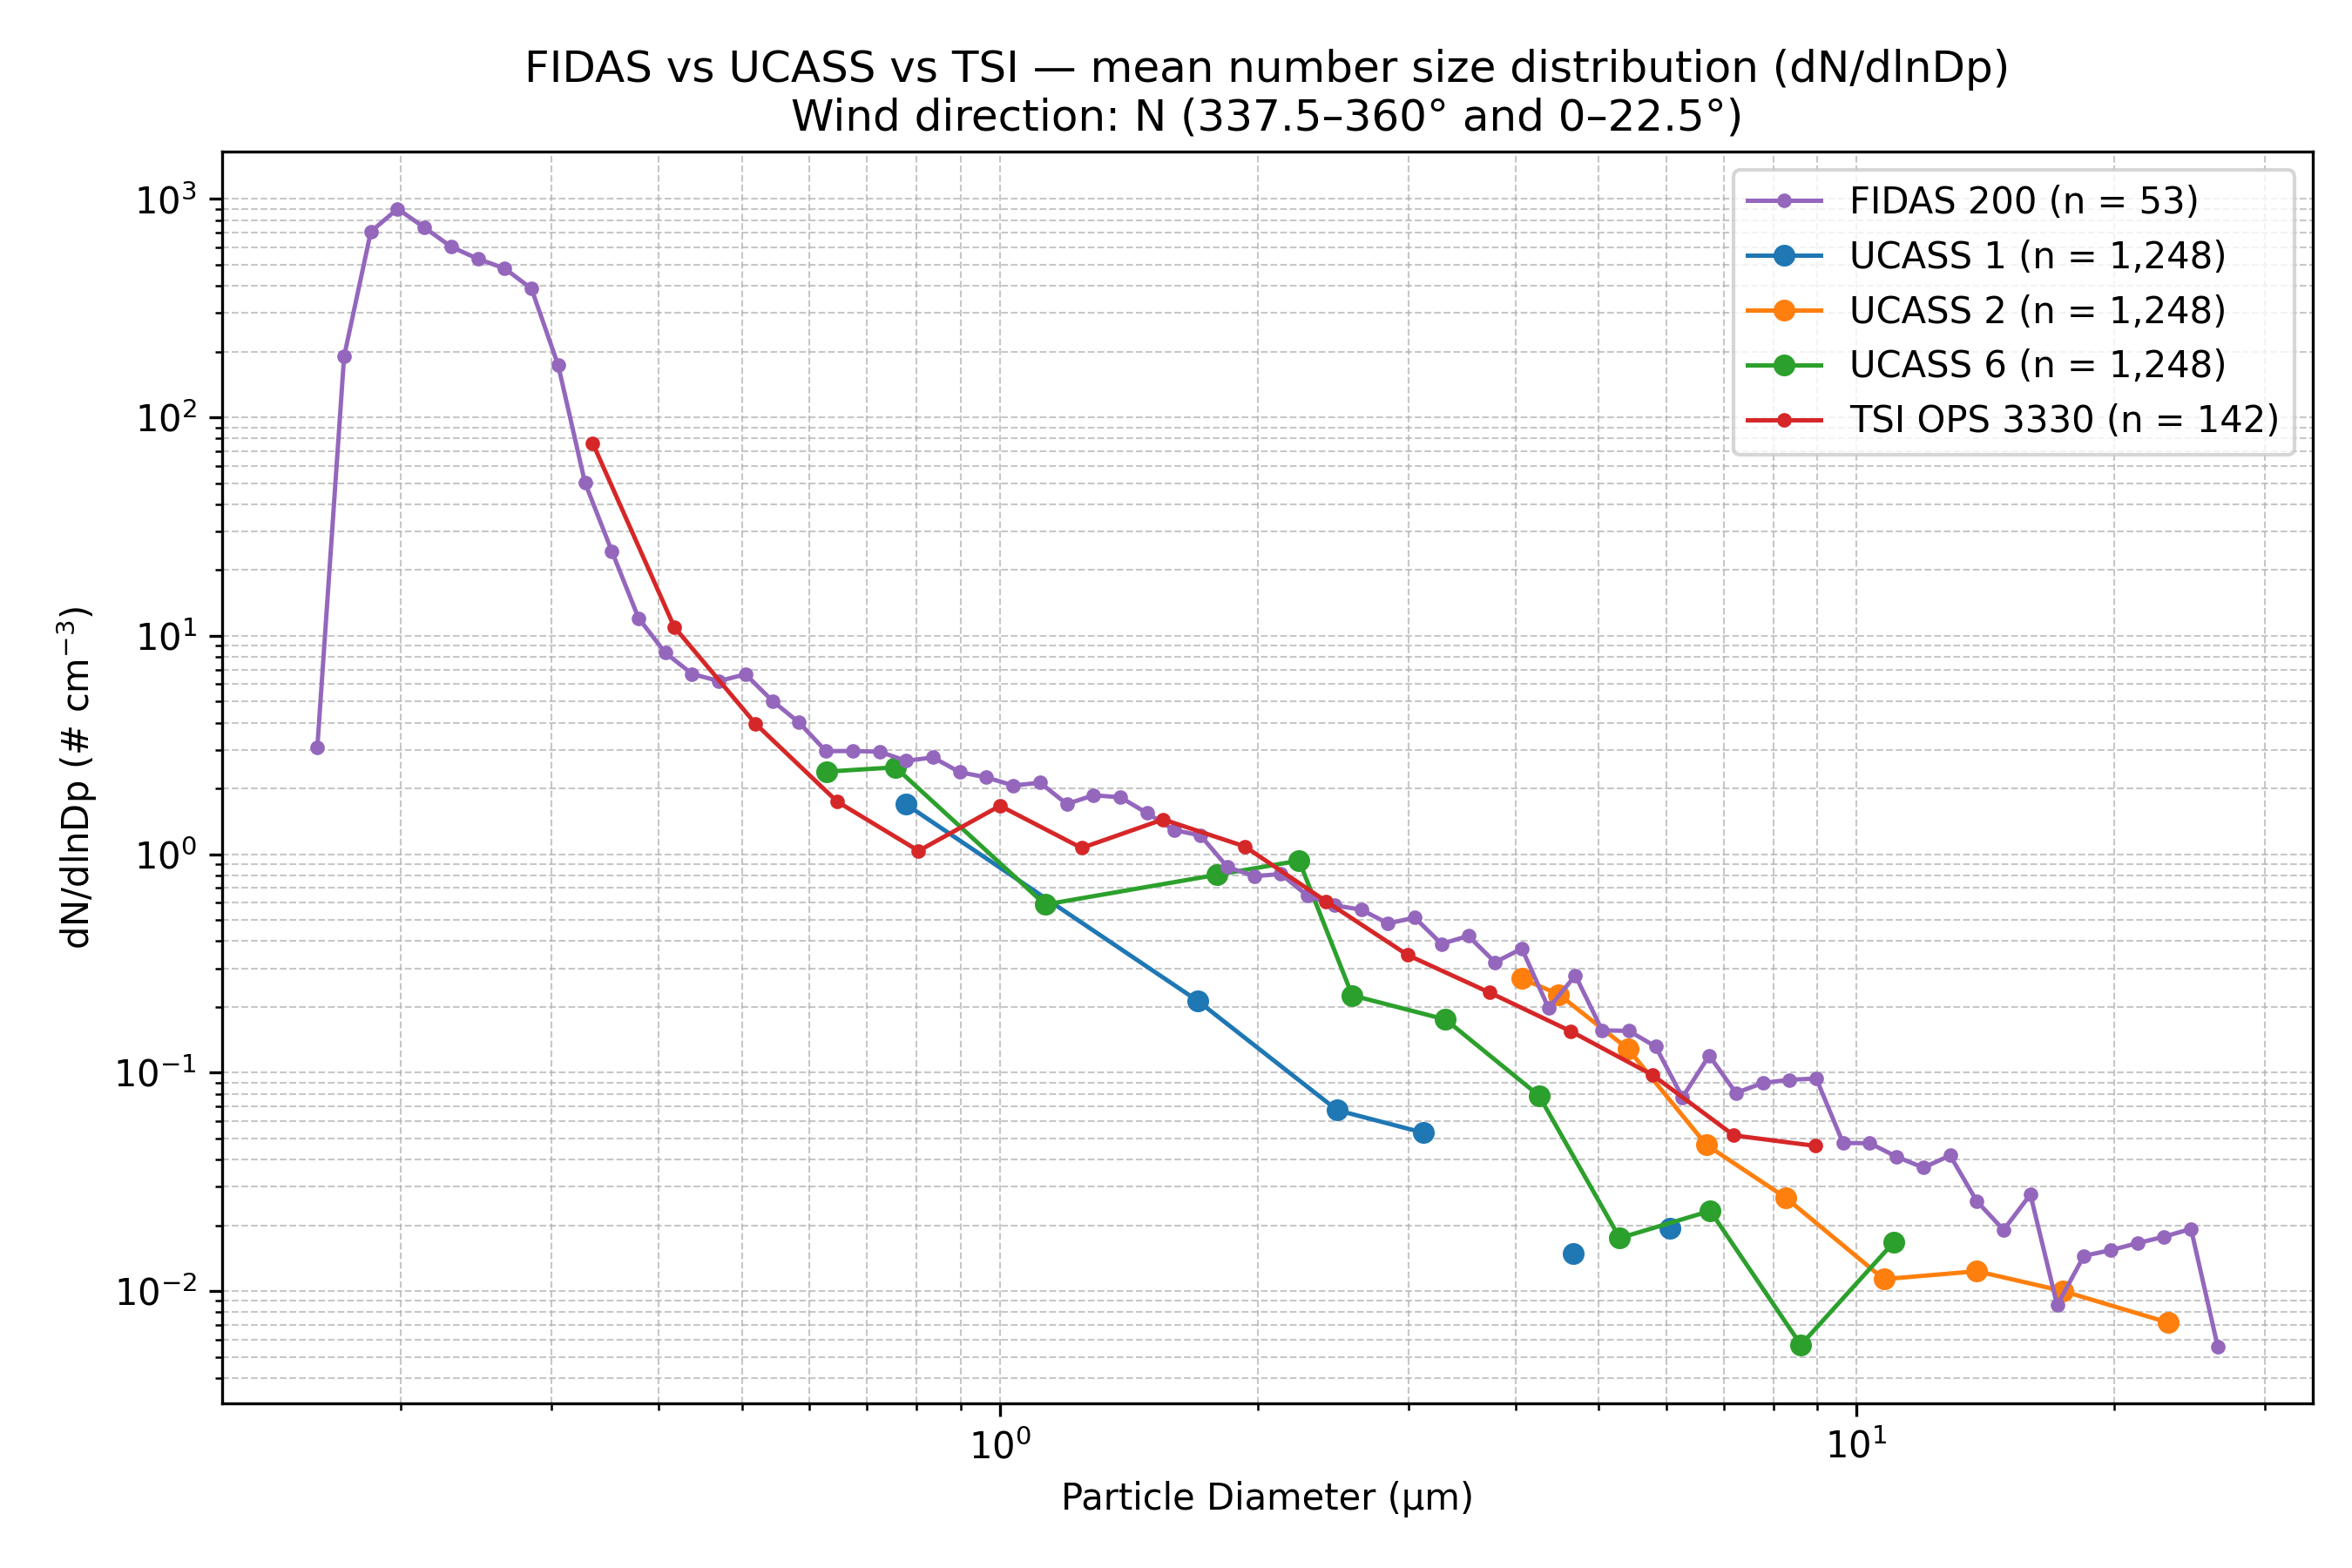

Values plotted in this chart, from the file beside it:
Wind_Direction_Class, Instrument, Diameter_um, dN_dlnDp, N_Samples
N (337.5–360° and 0–22.5°), FIDAS 200, 0.1037, 0.0, 53
N (337.5–360° and 0–22.5°), FIDAS 200, 0.1115, 0.0, 53
N (337.5–360° and 0–22.5°), FIDAS 200, 0.1198, 0.0, 53
N (337.5–360° and 0–22.5°), FIDAS 200, 0.1287, 0.0, 53
N (337.5–360° and 0–22.5°), FIDAS 200, 0.1383, 0.0, 53
N (337.5–360° and 0–22.5°), FIDAS 200, 0.1486, 0.0, 53
N (337.5–360° and 0–22.5°), FIDAS 200, 0.1597, 3.078, 53
N (337.5–360° and 0–22.5°), FIDAS 200, 0.1717, 189.9, 53
N (337.5–360° and 0–22.5°), FIDAS 200, 0.1845, 708.7, 53
N (337.5–360° and 0–22.5°), FIDAS 200, 0.1982, 901.2, 53
N (337.5–360° and 0–22.5°), FIDAS 200, 0.213, 739.8, 53
N (337.5–360° and 0–22.5°), FIDAS 200, 0.2289, 604.2, 53
N (337.5–360° and 0–22.5°), FIDAS 200, 0.246, 531.8, 53
N (337.5–360° and 0–22.5°), FIDAS 200, 0.2643, 480.7, 53
N (337.5–360° and 0–22.5°), FIDAS 200, 0.2841, 388.4, 53
N (337.5–360° and 0–22.5°), FIDAS 200, 0.3053, 173.1, 53
N (337.5–360° and 0–22.5°), FIDAS 200, 0.328, 50.24, 53
N (337.5–360° and 0–22.5°), FIDAS 200, 0.3525, 24.45, 53
N (337.5–360° and 0–22.5°), FIDAS 200, 0.3788, 12.05, 53
N (337.5–360° and 0–22.5°), FIDAS 200, 0.4071, 8.36, 53
N (337.5–360° and 0–22.5°), FIDAS 200, 0.4374, 6.692, 53
N (337.5–360° and 0–22.5°), FIDAS 200, 0.4701, 6.204, 53
N (337.5–360° and 0–22.5°), FIDAS 200, 0.5051, 6.663, 53
N (337.5–360° and 0–22.5°), FIDAS 200, 0.5428, 5.037, 53
N (337.5–360° and 0–22.5°), FIDAS 200, 0.5833, 4.005, 53
N (337.5–360° and 0–22.5°), FIDAS 200, 0.6268, 2.964, 53
N (337.5–360° and 0–22.5°), FIDAS 200, 0.6736, 2.967, 53
N (337.5–360° and 0–22.5°), FIDAS 200, 0.7239, 2.947, 53
N (337.5–360° and 0–22.5°), FIDAS 200, 0.7779, 2.675, 53
N (337.5–360° and 0–22.5°), FIDAS 200, 0.8359, 2.775, 53
N (337.5–360° and 0–22.5°), FIDAS 200, 0.8983, 2.374, 53
N (337.5–360° and 0–22.5°), FIDAS 200, 0.9653, 2.247, 53
N (337.5–360° and 0–22.5°), FIDAS 200, 1.037, 2.062, 53
N (337.5–360° and 0–22.5°), FIDAS 200, 1.115, 2.126, 53
N (337.5–360° and 0–22.5°), FIDAS 200, 1.198, 1.698, 53
N (337.5–360° and 0–22.5°), FIDAS 200, 1.287, 1.861, 53
N (337.5–360° and 0–22.5°), FIDAS 200, 1.383, 1.822, 53
N (337.5–360° and 0–22.5°), FIDAS 200, 1.486, 1.541, 53
N (337.5–360° and 0–22.5°), FIDAS 200, 1.597, 1.292, 53
N (337.5–360° and 0–22.5°), FIDAS 200, 1.717, 1.216, 53
N (337.5–360° and 0–22.5°), FIDAS 200, 1.845, 0.874, 53
N (337.5–360° and 0–22.5°), FIDAS 200, 1.982, 0.7932, 53
N (337.5–360° and 0–22.5°), FIDAS 200, 2.13, 0.8109, 53
N (337.5–360° and 0–22.5°), FIDAS 200, 2.289, 0.6446, 53
N (337.5–360° and 0–22.5°), FIDAS 200, 2.46, 0.5832, 53
N (337.5–360° and 0–22.5°), FIDAS 200, 2.643, 0.5571, 53
N (337.5–360° and 0–22.5°), FIDAS 200, 2.841, 0.4821, 53
N (337.5–360° and 0–22.5°), FIDAS 200, 3.053, 0.5122, 53
N (337.5–360° and 0–22.5°), FIDAS 200, 3.28, 0.3886, 53
N (337.5–360° and 0–22.5°), FIDAS 200, 3.525, 0.4224, 53
N (337.5–360° and 0–22.5°), FIDAS 200, 3.788, 0.32, 53
N (337.5–360° and 0–22.5°), FIDAS 200, 4.071, 0.3697, 53
N (337.5–360° and 0–22.5°), FIDAS 200, 4.374, 0.1972, 53
N (337.5–360° and 0–22.5°), FIDAS 200, 4.701, 0.2785, 53
N (337.5–360° and 0–22.5°), FIDAS 200, 5.051, 0.1561, 53
N (337.5–360° and 0–22.5°), FIDAS 200, 5.428, 0.1552, 53
N (337.5–360° and 0–22.5°), FIDAS 200, 5.833, 0.1316, 53
N (337.5–360° and 0–22.5°), FIDAS 200, 6.268, 0.07702, 53
N (337.5–360° and 0–22.5°), FIDAS 200, 6.736, 0.1197, 53
N (337.5–360° and 0–22.5°), FIDAS 200, 7.239, 0.08071, 53
... 79 more rows
